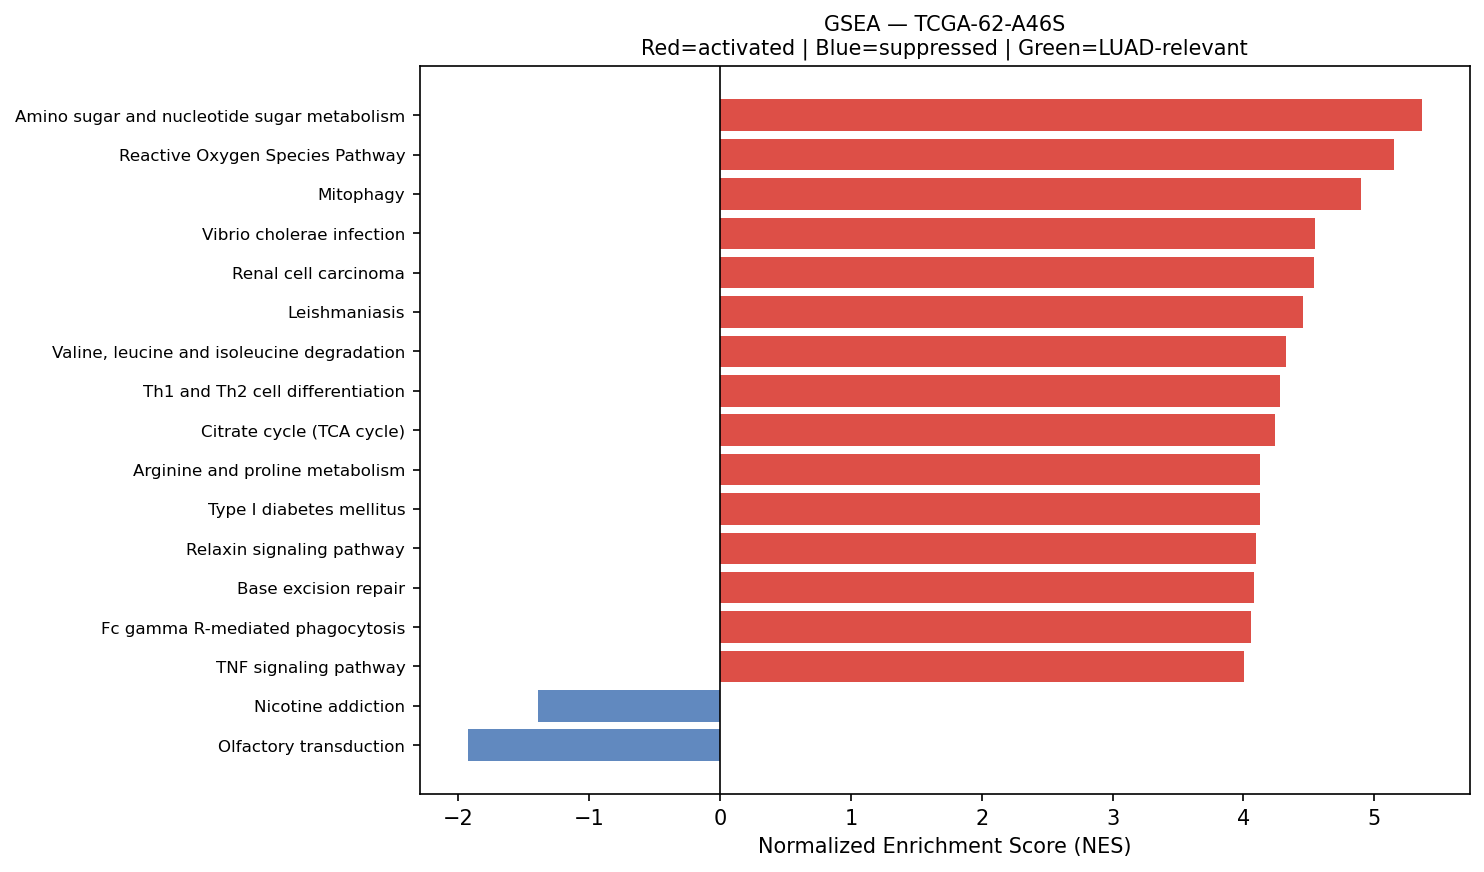

The data file committed next to this chart (first rows):
Name	Term	ES	NES	NOM p-val	FDR q-val	FWER p-val	Tag %	Gene %	Lead_genes	gene_set_db	luad_relevant
prerank	Amino sugar and nucleotide sugar metabol…	0.7003	5.364	0.0	0.0	0.0	43/48	25.52%	GFUS;HEXB;CYB5R3;GFPT1;UAP1;CYB5R1;UGP2;…	KEGG_2021_Human	False
prerank	Reactive Oxygen Species Pathway	0.7331	5.15	0.0	0.0	0.0	45/48	24.09%	FTL;PRDX4;TXN;PRDX1;PRDX6;GPX4;JUNB;PDLI…	MSigDB_Hallmark_2020	False
prerank	Mitophagy	0.6964	4.899	0.0	0.0	0.0	61/68	26.24%	UBC;RPS27A;UBB;ATF4;TOMM7;JUN;CITED2;GAB…	KEGG_2021_Human	False
prerank	Vibrio cholerae infection	0.6804	4.546	0.0	0.0	0.0	31/50	12.30%	ACTB;ACTG1;GNAS;ARF1;ATP6V0E1;KDELR1;PDI…	KEGG_2021_Human	False
prerank	Renal cell carcinoma	0.6598	4.539	0.0	0.0	0.0	63/69	27.82%	ELOB;RAC1;EPAS1;JUN;ELOC;VEGFA;CDKN1A;HI…	KEGG_2021_Human	False
prerank	Leishmaniasis	0.6832	4.456	0.0	0.0	0.0	51/74	20.66%	HLA-DRA;HLA-DRB1;EEF1A1;MARCKSL1;FOS;HLA…	KEGG_2021_Human	False
prerank	Valine, leucine and isoleucine degradati…	0.6733	4.326	0.0	0.0	0.0	37/48	21.06%	ECHS1;HADHA;HSD17B10;HADHB;MCCC2;HMGCS2;…	KEGG_2021_Human	False
prerank	Th1 and Th2 cell differentiation	0.6168	4.278	0.0	0.0	0.0	68/90	26.50%	HLA-DRA;HLA-DRB1;FOS;HLA-DMA;HLA-DRB5;JU…	KEGG_2021_Human	False
prerank	Citrate cycle (TCA cycle)	0.7139	4.243	0.0	0.0	0.0	25/30	15.74%	SUCLG2;IDH1;MDH2;DLST;SDHC;ACLY;IDH2;FH;…	KEGG_2021_Human	False
prerank	Arginine and proline metabolism	0.5518	4.125	0.0	0.0	0.0	24/50	11.64%	ODC1;SAT1;OAT;CKB;AOC1;ALDH18A1;MAOA;P4H…	KEGG_2021_Human	False
prerank	Type I diabetes mellitus	0.6061	4.124	0.0	0.0	0.0	19/41	10.77%	HLA-C;HLA-DRA;HLA-B;HLA-DRB1;HLA-A;HLA-E…	KEGG_2021_Human	False
prerank	Relaxin signaling pathway	0.54	4.095	0.0	0.0	0.0	92/129	26.48%	GNAS;FOS;ATF4;CREB3L1;COL3A1;GNB2;JUN;NF…	KEGG_2021_Human	False
prerank	Base excision repair	0.7229	4.085	0.0	0.0	0.0	28/33	22.34%	APEX1;PCNA;PARP4;HMGB1;POLE3;MPG;MBD4;NT…	KEGG_2021_Human	False
prerank	Fc gamma R-mediated phagocytosis	0.6579	4.059	0.0	0.0	0.0	65/96	20.27%	MARCKSL1;RAC1;CFL1;ACTR2;PLA2G4A;ARPC3;P…	KEGG_2021_Human	False
prerank	TNF signaling pathway	0.6564	4.007	0.0	0.0	0.0	93/112	26.48%	FOS;SOCS3;ATF4;CREB3L1;JUNB;JUN;CXCL2;NF…	KEGG_2021_Human	False
prerank	Small cell lung cancer	0.6647	4.006	0.0	0.0	0.0	76/92	26.19%	GADD45G;LAMB3;GADD45B;FN1;NFKBIA;LAMA5;C…	KEGG_2021_Human	False
prerank	Thyroid cancer	0.7404	3.989	0.0	0.0	0.0	27/37	15.25%	NCOA4;CDH1;GADD45G;GADD45B;CTNNB1;CDKN1A…	KEGG_2021_Human	False
prerank	Non-small cell lung cancer	0.6484	3.893	0.0	0.0	0.0	57/72	25.58%	GADD45G;GADD45B;KIF5B;STAT3;CDKN1A;ERBB2…	KEGG_2021_Human	False
prerank	Chagas disease	0.6031	3.864	0.0	0.0	0.0	75/101	26.48%	GNAS;CALR;FOS;C1QB;C1QA;C1QC;JUN;NFKBIA;…	KEGG_2021_Human	False
prerank	Glycerolipid metabolism	0.3614	3.849	0.0	0.0	0.0	32/61	19.73%	LPL;DGAT1;AGPAT2;LPIN2;PLPP5;AKR1A1;MGLL…	KEGG_2021_Human	False
prerank	Long-term potentiation	0.4567	3.84	0.0	0.0	0.0	33/67	14.00%	ATF4;CALM2;PPP1CB;CALM1;PPP1CA;CALM3;ITP…	KEGG_2021_Human	False
prerank	Nucleotide excision repair	0.6202	3.802	0.0	0.0	0.0	34/46	22.34%	RAD23B;PCNA;CETN2;RBX1;RAD23A;POLE3;RPA2…	KEGG_2021_Human	False
prerank	TGF-beta Signaling	0.7675	3.794	0.0	0.0	0.0	49/54	19.92%	RHOA;JUNB;CDH1;ID1;FURIN;FKBP1A;CTNNB1;H…	MSigDB_Hallmark_2020	True
prerank	Proteasome	0.7688	3.786	0.0	0.0	0.0	37/46	12.67%	PSMA7;PSMB4;PSME1;PSMB3;POMP;PSMB5;PSMD4…	KEGG_2021_Human	False
prerank	Notch signaling pathway	0.6218	3.756	0.0	0.0	0.0	50/59	26.40%	NCSTN;APH1A;HDAC1;DTX3L;HES1;KAT2A;DVL1;…	KEGG_2021_Human	True
prerank	SNARE interactions in vesicular transpor…	0.7171	3.753	0.0	0.0	0.0	31/33	25.17%	VAMP8;VAMP5;STX16;VAMP3;VAMP2;VAMP7;STX4…	KEGG_2021_Human	False
prerank	Pertussis	0.6263	3.749	0.0	0.0	0.0	51/76	20.66%	SFTPA2;SFTPA1;C4BPA;FOS;RHOA;LY96;CFL1;C…	KEGG_2021_Human	False
prerank	RNA polymerase	0.7045	3.719	0.0	0.0	0.0	28/31	26.72%	POLR2L;POLR2C;POLR2H;POLR2J;POLR2K;POLR2…	KEGG_2021_Human	True
prerank	mRNA surveillance pathway	0.5625	3.719	0.0	0.0	0.0	73/98	19.34%	PABPC1;PPP1CB;CPSF1;FUS;PPP2R1A;PPP1CA;S…	KEGG_2021_Human	False
prerank	Bladder cancer	0.7255	3.681	0.0	0.0	0.0	35/41	23.41%	CDH1;VEGFA;MMP2;CDKN1A;ERBB2;TYMP;CCND1;…	KEGG_2021_Human	False
prerank	Notch Signaling	0.7069	3.661	0.0	0.0	0.0	24/32	19.41%	APH1A;HES1;CCND1;SKP1;KAT2A;RBX1;PSENEN;…	MSigDB_Hallmark_2020	True
prerank	Protein export	0.8014	3.657	0.0	0.0	0.0	19/23	13.13%	HSPA5;SEC61A1;SRP9;SRP14;SEC61B;SEC11C;S…	KEGG_2021_Human	False
prerank	Ferroptosis	0.6512	3.612	0.0	0.0	0.0	34/41	23.93%	FTL;SAT1;GPX4;NCOA4;CP;ACSL3;ACSL5;SLC40…	KEGG_2021_Human	False
prerank	Circadian rhythm	0.6119	3.577	0.0	0.0	0.0	26/30	25.99%	BHLHE40;PRKAA1;PRKAB1;SKP1;RBX1;FBXW11;C…	KEGG_2021_Human	False
prerank	Synaptic vesicle cycle	0.3652	3.547	0.0	0.0	0.0	28/78	10.99%	ATP6V0E1;ATP6V1F;AP2M1;ATP6V0B;ATP6V1G1;…	KEGG_2021_Human	False
prerank	Leukocyte transendothelial migration	0.5358	3.49	0.0	0.0	0.0	82/113	24.63%	ACTB;ACTG1;MYL12B;EZR;RHOA;MSN;CLDN3;RAC…	KEGG_2021_Human	False
prerank	Adipocytokine signaling pathway	0.5299	3.489	0.0	0.0	0.0	41/69	18.46%	SOCS3;ADIPOR1;ACSL3;ACSL5;NFKBIA;TNFRSF1…	KEGG_2021_Human	False
prerank	Propanoate metabolism	0.6688	3.478	0.0	0.0	0.0	25/34	21.06%	ECHS1;LDHA;HADHA;SUCLG2;SUCLG1;DLD;MMUT;…	KEGG_2021_Human	False
prerank	Hedgehog signaling pathway	0.4587	3.466	0.0	0.0	0.0	33/56	25.18%	CCND1;SMURF1;ARRB2;MGRN1;FBXW11;GRK2;CUL…	KEGG_2021_Human	False
prerank	Ether lipid metabolism	0.5453	3.459	0.0	0.0	0.0	32/49	24.87%	LPCAT1;PLA2G10;PLA2G2A;PLA2G4A;PLD3;PAFA…	KEGG_2021_Human	False
prerank	Fructose and mannose metabolism	0.6494	3.444	0.0	0.0	0.0	23/33	23.59%	TPI1;GFUS;FBP1;HK1;PFKFB3;HK2;HKDC1;PMM1…	KEGG_2021_Human	False
prerank	Cholesterol metabolism	0.497	3.443	0.0	0.0	0.0	23/50	11.03%	PLTP;NPC2;LPL;VDAC1;APOE;TSPO;VAPA;VDAC3…	KEGG_2021_Human	False
prerank	Glutathione metabolism	0.5559	3.365	0.0	0.0	0.0	39/56	24.53%	ODC1;GSTP1;GPX1;PRDX6;GPX4;MGST1;IDH1;GS…	KEGG_2021_Human	False
prerank	Basal cell carcinoma	0.4805	3.319	0.0	0.0	0.0	39/63	31.04%	GADD45G;GADD45B;CTNNB1;CDKN1A;GADD45A;DV…	KEGG_2021_Human	False
prerank	Epithelial cell signaling in Helicobacte…	0.6265	3.313	0.0	0.0	0.0	52/70	24.72%	ATP6V0E1;RAC1;JUN;ATP6V1F;ATP6AP1;ATP6V0…	KEGG_2021_Human	False
prerank	Graft-versus-host disease	0.6868	3.287	0.0	0.0	0.0	16/38	10.77%	HLA-C;HLA-DRA;HLA-B;HLA-DRB1;HLA-A;HLA-E…	KEGG_2021_Human	False
prerank	Legionellosis	0.6541	3.284	0.0	0.0	0.0	44/57	23.02%	EEF1A1;ARF1;HSPA8;RAB1A;CXCL2;NFKBIA;CD1…	KEGG_2021_Human	False
prerank	Fatty acid degradation	0.6167	3.284	0.0	0.0	0.0	31/43	20.34%	ECHS1;ACSL3;HADHA;ACADVL;ACSL5;ADH5;HADH…	KEGG_2021_Human	False
prerank	Collecting duct acid secretion	0.6059	3.274	0.0	0.0	0.0	13/27	10.99%	CA2;ATP6V0E1;SLC12A7;ATP6V1F;ATP6V1G1;TC…	KEGG_2021_Human	False
prerank	Mismatch repair	0.6805	3.252	0.0	0.0	0.0	21/23	27.65%	PCNA;RPA2;POLD2;SSBP1;RFC1;RPA1;RFC2;RPA…	KEGG_2021_Human	False
prerank	Phosphatidylinositol signaling system	0.5393	3.25	0.0	0.0	0.0	73/97	27.93%	CALM2;CALM1;INPPL1;CDIPT;CALM3;ITPR3;IP6…	KEGG_2021_Human	False
prerank	Wnt-beta Catenin Signaling	0.6085	3.234	0.0	0.0	0.0	34/42	30.35%	NCSTN;CTNNB1;MYC;KAT2A;RBPJ;CUL1;PPARD;H…	MSigDB_Hallmark_2020	True
prerank	Myc Targets V2	0.7062	3.136	0.0	0.0	0.0	47/57	21.63%	NPM1;CBX3;GNL3;TMEM97;HSPD1;NOLC1;MYC;SR…	MSigDB_Hallmark_2020	True
prerank	Glycosaminoglycan biosynthesis	0.4918	3.079	0.0	0.0	0.0	37/53	28.24%	B4GALT1;CHPF2;B3GAT3;CHPF;B4GALT3;CHST2;…	KEGG_2021_Human	False
prerank	Pyrimidine metabolism	0.5334	3.065	0.0	0.0	0.0	42/56	27.33%	CMPK1;UCKL1;NME3;NME4;DCTD;TYMP;DCTPP1;E…	KEGG_2021_Human	False
prerank	Biosynthesis of unsaturated fatty acids	0.6503	3.036	0.0	0.0	0.0	23/27	31.15%	SCD;ELOVL1;ELOVL5;TECR;HACD3;SCP2;HSD17B…	KEGG_2021_Human	False
prerank	Steroid biosynthesis	0.7245	3.023	0.0	0.0	0.0	15/20	16.76%	DHCR24;FDFT1;SQLE;MSMO1;CYP24A1;LIPA;SOA…	KEGG_2021_Human	False
prerank	Angiogenesis	0.6956	3.022	0.0	0.0	0.0	23/36	14.35%	TIMP1;LPL;SPP1;APP;TNFRSF21;LUM;COL3A1;S…	MSigDB_Hallmark_2020	True
prerank	Vasopressin-regulated water reabsorption	0.641	3.013	0.0	0.0	0.0	33/44	18.82%	AQP3;GNAS;ARHGDIB;CREB3L1;CREB3;DYNLL2;D…	KEGG_2021_Human	False
prerank	Other types of O-glycan biosynthesis	0.567	3.013	0.0	0.0	0.0	31/47	23.33%	C1GALT1C1;B4GALT1;GALNT7;ST6GAL1;OGT;PLO…	KEGG_2021_Human	False
... 75 more rows
